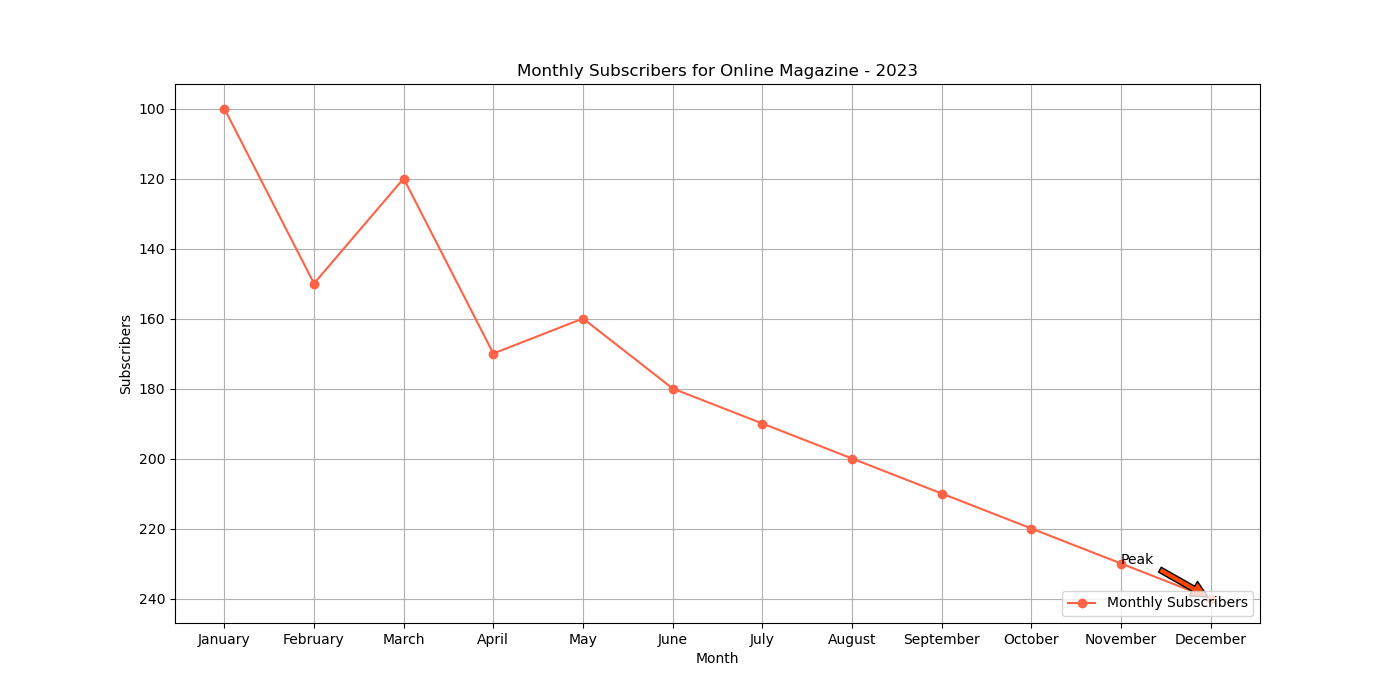

Data behind this chart, as committed beside it:
Month, Subscribers
January, 100
February, 150
March, 120
April, 170
May, 160
June, 180
July, 190
August, 200
September, 210
October, 220
November, 230
December, 240
